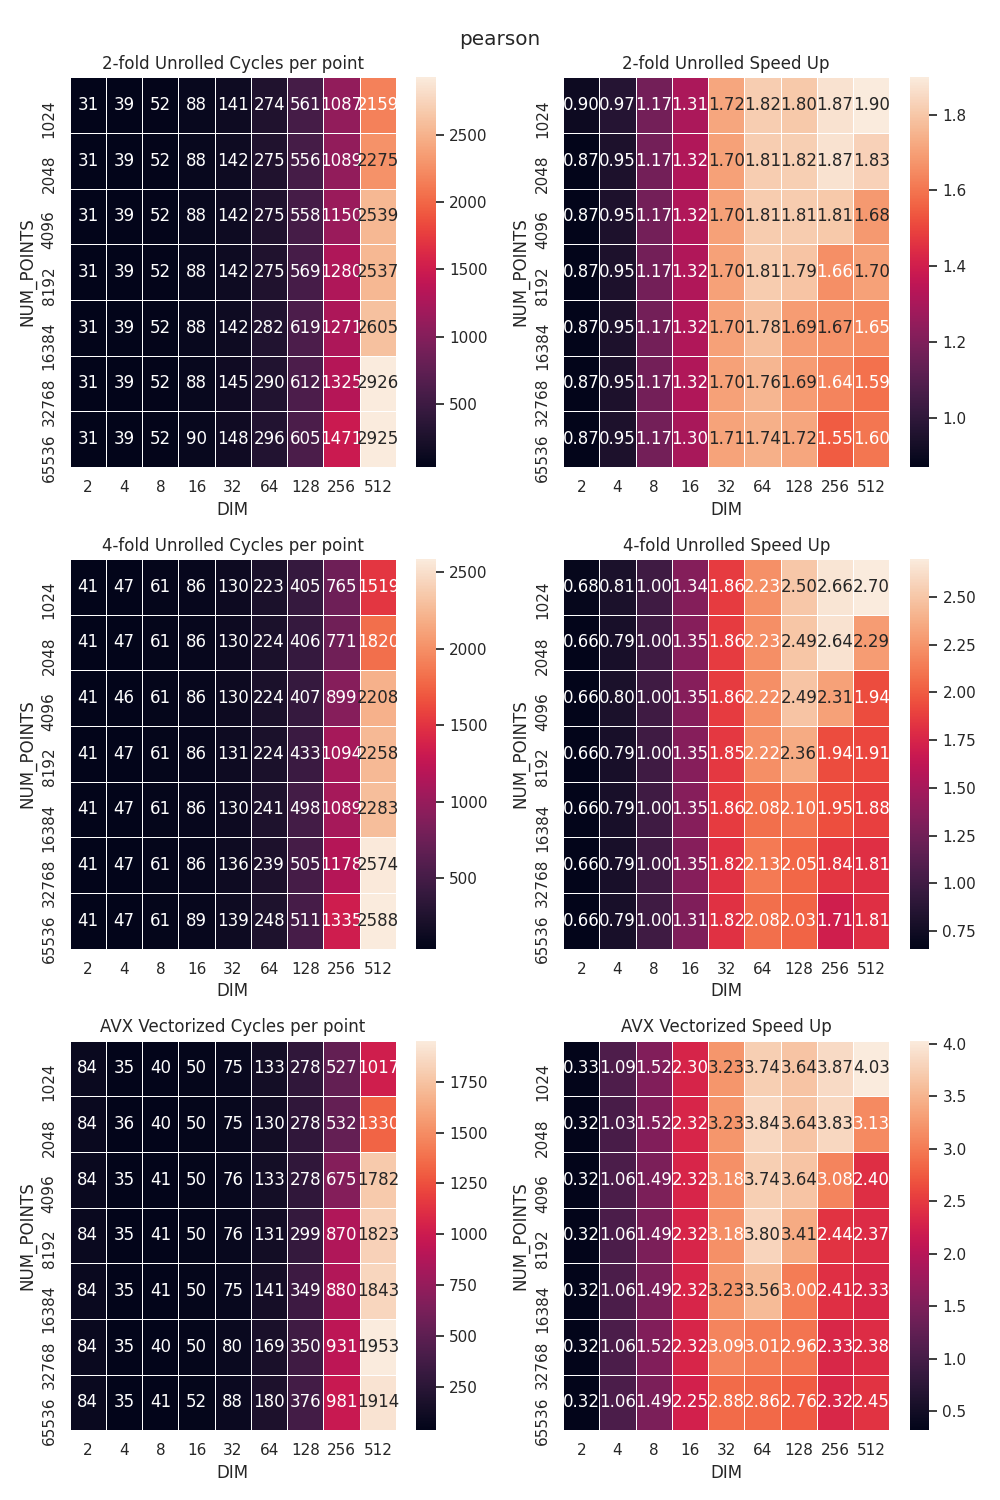

The table this chart was drawn from, first rows:
NAME, NUM_POINTS, DIM, CYC
Baseline, 1024, 2, 28
2-fold Unrolled, 1024, 2, 31
4-fold Unrolled, 1024, 2, 41
AVX Vectorized, 1024, 2, 84
Baseline, 1024, 4, 38
2-fold Unrolled, 1024, 4, 39
4-fold Unrolled, 1024, 4, 47
AVX Vectorized, 1024, 4, 35
Baseline, 1024, 8, 61
2-fold Unrolled, 1024, 8, 52
4-fold Unrolled, 1024, 8, 61
AVX Vectorized, 1024, 8, 40
Baseline, 1024, 16, 115
2-fold Unrolled, 1024, 16, 88
4-fold Unrolled, 1024, 16, 86
AVX Vectorized, 1024, 16, 50
Baseline, 1024, 32, 242
2-fold Unrolled, 1024, 32, 141
4-fold Unrolled, 1024, 32, 130
AVX Vectorized, 1024, 32, 75
Baseline, 1024, 64, 498
2-fold Unrolled, 1024, 64, 274
4-fold Unrolled, 1024, 64, 223
AVX Vectorized, 1024, 64, 133
Baseline, 1024, 128, 1012
2-fold Unrolled, 1024, 128, 561
4-fold Unrolled, 1024, 128, 405
AVX Vectorized, 1024, 128, 278
Baseline, 1024, 256, 2037
2-fold Unrolled, 1024, 256, 1087
4-fold Unrolled, 1024, 256, 765
AVX Vectorized, 1024, 256, 527
Baseline, 1024, 512, 4098
2-fold Unrolled, 1024, 512, 2159
4-fold Unrolled, 1024, 512, 1519
AVX Vectorized, 1024, 512, 1017
Baseline, 2048, 2, 27
2-fold Unrolled, 2048, 2, 31
4-fold Unrolled, 2048, 2, 41
AVX Vectorized, 2048, 2, 84
Baseline, 2048, 4, 37
2-fold Unrolled, 2048, 4, 39
4-fold Unrolled, 2048, 4, 47
AVX Vectorized, 2048, 4, 36
Baseline, 2048, 8, 61
2-fold Unrolled, 2048, 8, 52
4-fold Unrolled, 2048, 8, 61
AVX Vectorized, 2048, 8, 40
Baseline, 2048, 16, 116
2-fold Unrolled, 2048, 16, 88
4-fold Unrolled, 2048, 16, 86
AVX Vectorized, 2048, 16, 50
Baseline, 2048, 32, 242
2-fold Unrolled, 2048, 32, 142
4-fold Unrolled, 2048, 32, 130
AVX Vectorized, 2048, 32, 75
Baseline, 2048, 64, 499
2-fold Unrolled, 2048, 64, 275
4-fold Unrolled, 2048, 64, 224
AVX Vectorized, 2048, 64, 130
... 192 more rows
